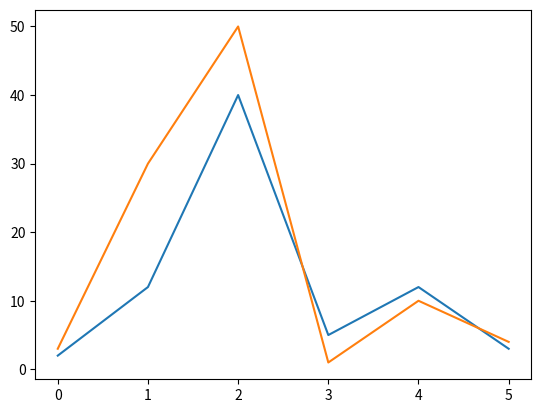

Source code (Python):
import math
import random
import time
import matplotlib.pyplot as plt

dot = [(2, 3),(12, 30),
    (40, 50),(5, 1),
    (12, 10),(3, 4)]

plt.plot(dot)
plt.show
def calDist(A,B):
    dist = math.sqrt((A[0]-B[0])**2 + (A[1]-B[1])**2)
    return dist
def closestPoint(cloud):
    distRef = math.inf
    for i in range(len(cloud)):
       for j in range(i+1,len(cloud)):
           shorterDist = calDist(cloud[i],cloud[j])
           if shorterDist<distRef:
               distRef = shorterDist
               nearestPair = [cloud[i],cloud[j]] 
    return distRef,nearestPair

start = time.time()
pair = closestPoint(dot)
end = time.time()
print (end - start)
print(pair)

